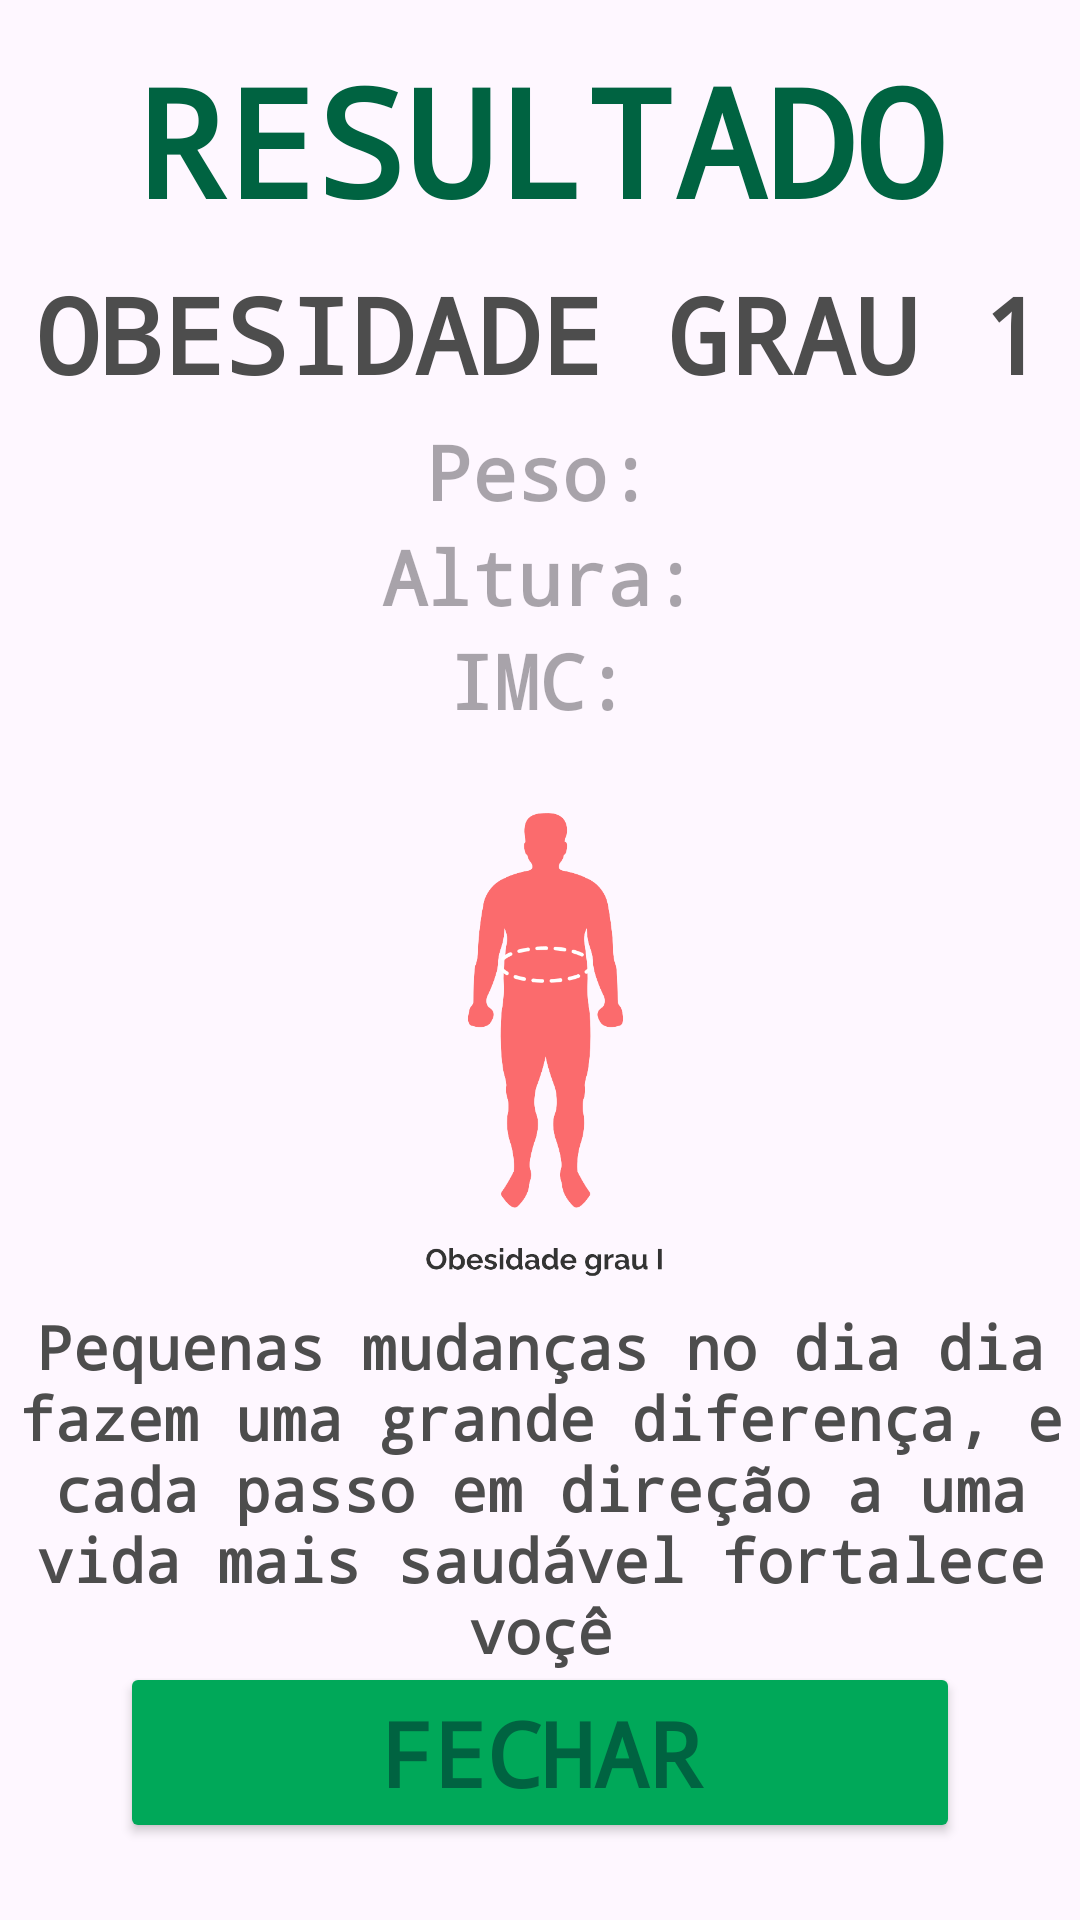

Produce the Android XML layout that renders to this screen, including the resource entries it uses.
<!-- AndroidManifest.xml: application theme Theme._250326Activity -->
<!-- res/layout/activity_main6.xml -->
<?xml version="1.0" encoding="utf-8"?>
<androidx.constraintlayout.widget.ConstraintLayout xmlns:android="http://schemas.android.com/apk/res/android"
    xmlns:app="http://schemas.android.com/apk/res-auto"
    xmlns:tools="http://schemas.android.com/tools"
    android:id="@+id/main"
    android:layout_width="match_parent"
    android:layout_height="match_parent"
    tools:context=".MainActivity6">

    <TextView
        android:id="@+id/textT6Titulo"
        android:layout_width="305dp"
        android:layout_height="86dp"
        android:fontFamily="monospace"
        android:text="@string/appT6Titulo"
        android:textAlignment="center"
        android:textColor="@color/appColor1"
        android:textSize="50sp"
        android:textStyle="bold"
        app:layout_constraintBottom_toBottomOf="parent"
        app:layout_constraintEnd_toEndOf="parent"
        app:layout_constraintStart_toStartOf="parent"
        app:layout_constraintTop_toTopOf="parent"
        app:layout_constraintVertical_bias="0.024" />

    <TextView
        android:id="@+id/textT6Classificacao"
        android:layout_width="344dp"
        android:layout_height="60dp"
        android:fontFamily="monospace"
        android:text="@string/appT6Classificacao"
        android:textAlignment="center"
        android:textColor="@color/appColor3"
        android:textSize="35sp"
        android:textStyle="bold"
        app:layout_constraintBottom_toBottomOf="parent"
        app:layout_constraintEnd_toEndOf="parent"
        app:layout_constraintHorizontal_bias="0.492"
        app:layout_constraintStart_toStartOf="parent"
        app:layout_constraintTop_toTopOf="parent"
        app:layout_constraintVertical_bias="0.152" />

    <TextView
        android:id="@+id/textT6Peso"
        android:layout_width="286dp"
        android:layout_height="40dp"
        android:fontFamily="monospace"
        android:hint="@string/appT6Peso"
        android:textAlignment="center"
        android:textColor="@color/appColor3"
        android:textSize="25sp"
        android:textStyle="bold"
        app:layout_constraintBottom_toBottomOf="parent"
        app:layout_constraintEnd_toEndOf="parent"
        app:layout_constraintHorizontal_bias="0.496"
        app:layout_constraintStart_toStartOf="parent"
        app:layout_constraintTop_toTopOf="parent"
        app:layout_constraintVertical_bias="0.234" />

    <TextView
        android:id="@+id/textT6Altura"
        android:layout_width="286dp"
        android:layout_height="40dp"
        android:fontFamily="monospace"
        android:hint="@string/appT6Altura"
        android:textAlignment="center"
        android:textColor="@color/appColor3"
        android:textSize="25sp"
        android:textStyle="bold"
        app:layout_constraintBottom_toBottomOf="parent"
        app:layout_constraintEnd_toEndOf="parent"
        app:layout_constraintHorizontal_bias="0.496"
        app:layout_constraintStart_toStartOf="parent"
        app:layout_constraintTop_toTopOf="parent"
        app:layout_constraintVertical_bias="0.292" />

    <TextView
        android:id="@+id/textT6Imc"
        android:layout_width="286dp"
        android:layout_height="40dp"
        android:fontFamily="monospace"
        android:hint="@string/appT6Imc"
        android:textAlignment="center"
        android:textColor="@color/appColor3"
        android:textSize="25sp"
        android:textStyle="bold"
        app:layout_constraintBottom_toBottomOf="parent"
        app:layout_constraintEnd_toEndOf="parent"
        app:layout_constraintHorizontal_bias="0.496"
        app:layout_constraintStart_toStartOf="parent"
        app:layout_constraintTop_toTopOf="parent"
        app:layout_constraintVertical_bias="0.35" />

    <TextView
        android:id="@+id/textT6Feedback"
        android:layout_width="369dp"
        android:layout_height="129dp"
        android:fontFamily="monospace"
        android:text="@string/appT6Feedback"
        android:textAlignment="center"
        android:textColor="@color/appColor3"
        android:textSize="20sp"
        android:textStyle="bold"
        app:layout_constraintBottom_toBottomOf="parent"
        app:layout_constraintEnd_toEndOf="parent"
        app:layout_constraintStart_toStartOf="parent"
        app:layout_constraintTop_toTopOf="parent"
        app:layout_constraintVertical_bias="0.852" />

    <Button
        android:id="@+id/btnT6Fechar"
        android:layout_width="0dp"
        android:layout_height="wrap_content"
        android:layout_marginStart="40dp"
        android:layout_marginEnd="40dp"
        android:backgroundTint="@color/appColor2"
        android:fontFamily="monospace"
        android:text="@string/appT6BtnFechar"
        android:textAlignment="center"
        android:textColor="@color/appColor1"
        android:textSize="30sp"
        android:textStyle="bold"
        app:layout_constraintBottom_toBottomOf="parent"
        app:layout_constraintEnd_toEndOf="parent"
        app:layout_constraintHorizontal_bias="0.0"
        app:layout_constraintStart_toStartOf="parent"
        app:layout_constraintTop_toTopOf="parent"
        app:layout_constraintVertical_bias="0.956" />

    <ImageView
        android:id="@+id/imageView5"
        android:layout_width="96dp"
        android:layout_height="230dp"
        app:layout_constraintBottom_toBottomOf="parent"
        app:layout_constraintEnd_toEndOf="parent"
        app:layout_constraintHorizontal_bias="0.498"
        app:layout_constraintStart_toStartOf="parent"
        app:layout_constraintTop_toTopOf="parent"
        app:layout_constraintVertical_bias="0.568"
        app:srcCompat="@drawable/obesidade1" />
</androidx.constraintlayout.widget.ConstraintLayout>
<!-- resources referenced by this layout -->
<resources>
  <color name="appColor1">#006341</color>
  <color name="appColor2">#00A859</color>
  <color name="appColor3">#4D4D4D</color>
  <!-- drawable obesidade1: png bitmap (drawable, 37137 bytes) -->
  <string name="appT6Altura">Altura:</string>
  <string name="appT6BtnFechar">FECHAR</string>
  <string name="appT6Classificacao">OBESIDADE GRAU 1</string>
  <string name="appT6Feedback">Pequenas mudanças no dia dia fazem uma grande diferença, e cada passo em direção a uma vida mais saudável fortalece voçê</string>
  <string name="appT6Imc">IMC:</string>
  
  
      //Tela 7:
  <string name="appT6Peso">Peso:</string>
  <string name="appT6Titulo">RESULTADO</string>
  <style name="Theme._250326Activity" parent="Base.Theme._250326Activity" />
  <style name="Base.Theme._250326Activity" parent="Theme.Material3.DayNight.NoActionBar">
          
          
      </style>
</resources>
